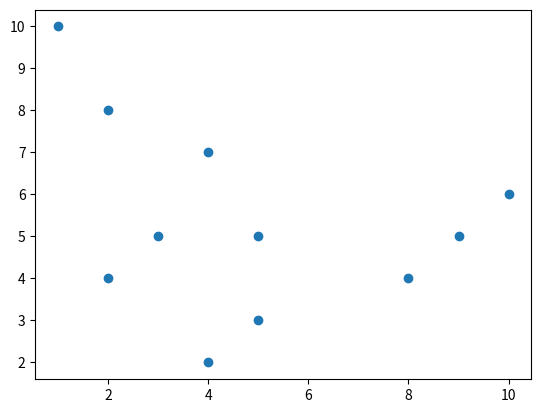

Recreate this plot in Python.
import matplotlib.pyplot as plt
x=[1,2,3,4,5,8,9,10,4,2,5]
y=[10,4,5,2,3,4,5,6,7,8,5]
plt.scatter(x,y)
plt.show()